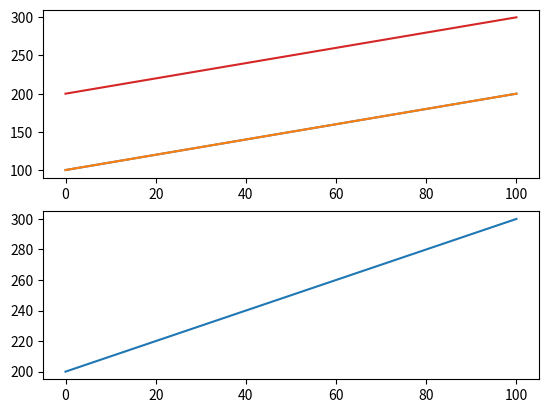

This figure's Python source:
import matplotlib.pyplot as plt
import numpy as np

# two pic
data = np.arange(100, 201)
plt.subplot(2, 1, 1)
plt.plot(data)

data2 = np.arange(200, 301)
plt.subplot(2, 1, 2)
plt.plot(data2)

plt.show()

# one pic
data3 = np.arange(100, 201)
plt.subplot(211)
plt.plot(data3)

data4 = np.arange(200, 301)
plt.plot(212)
plt.plot(data4)

plt.show()
